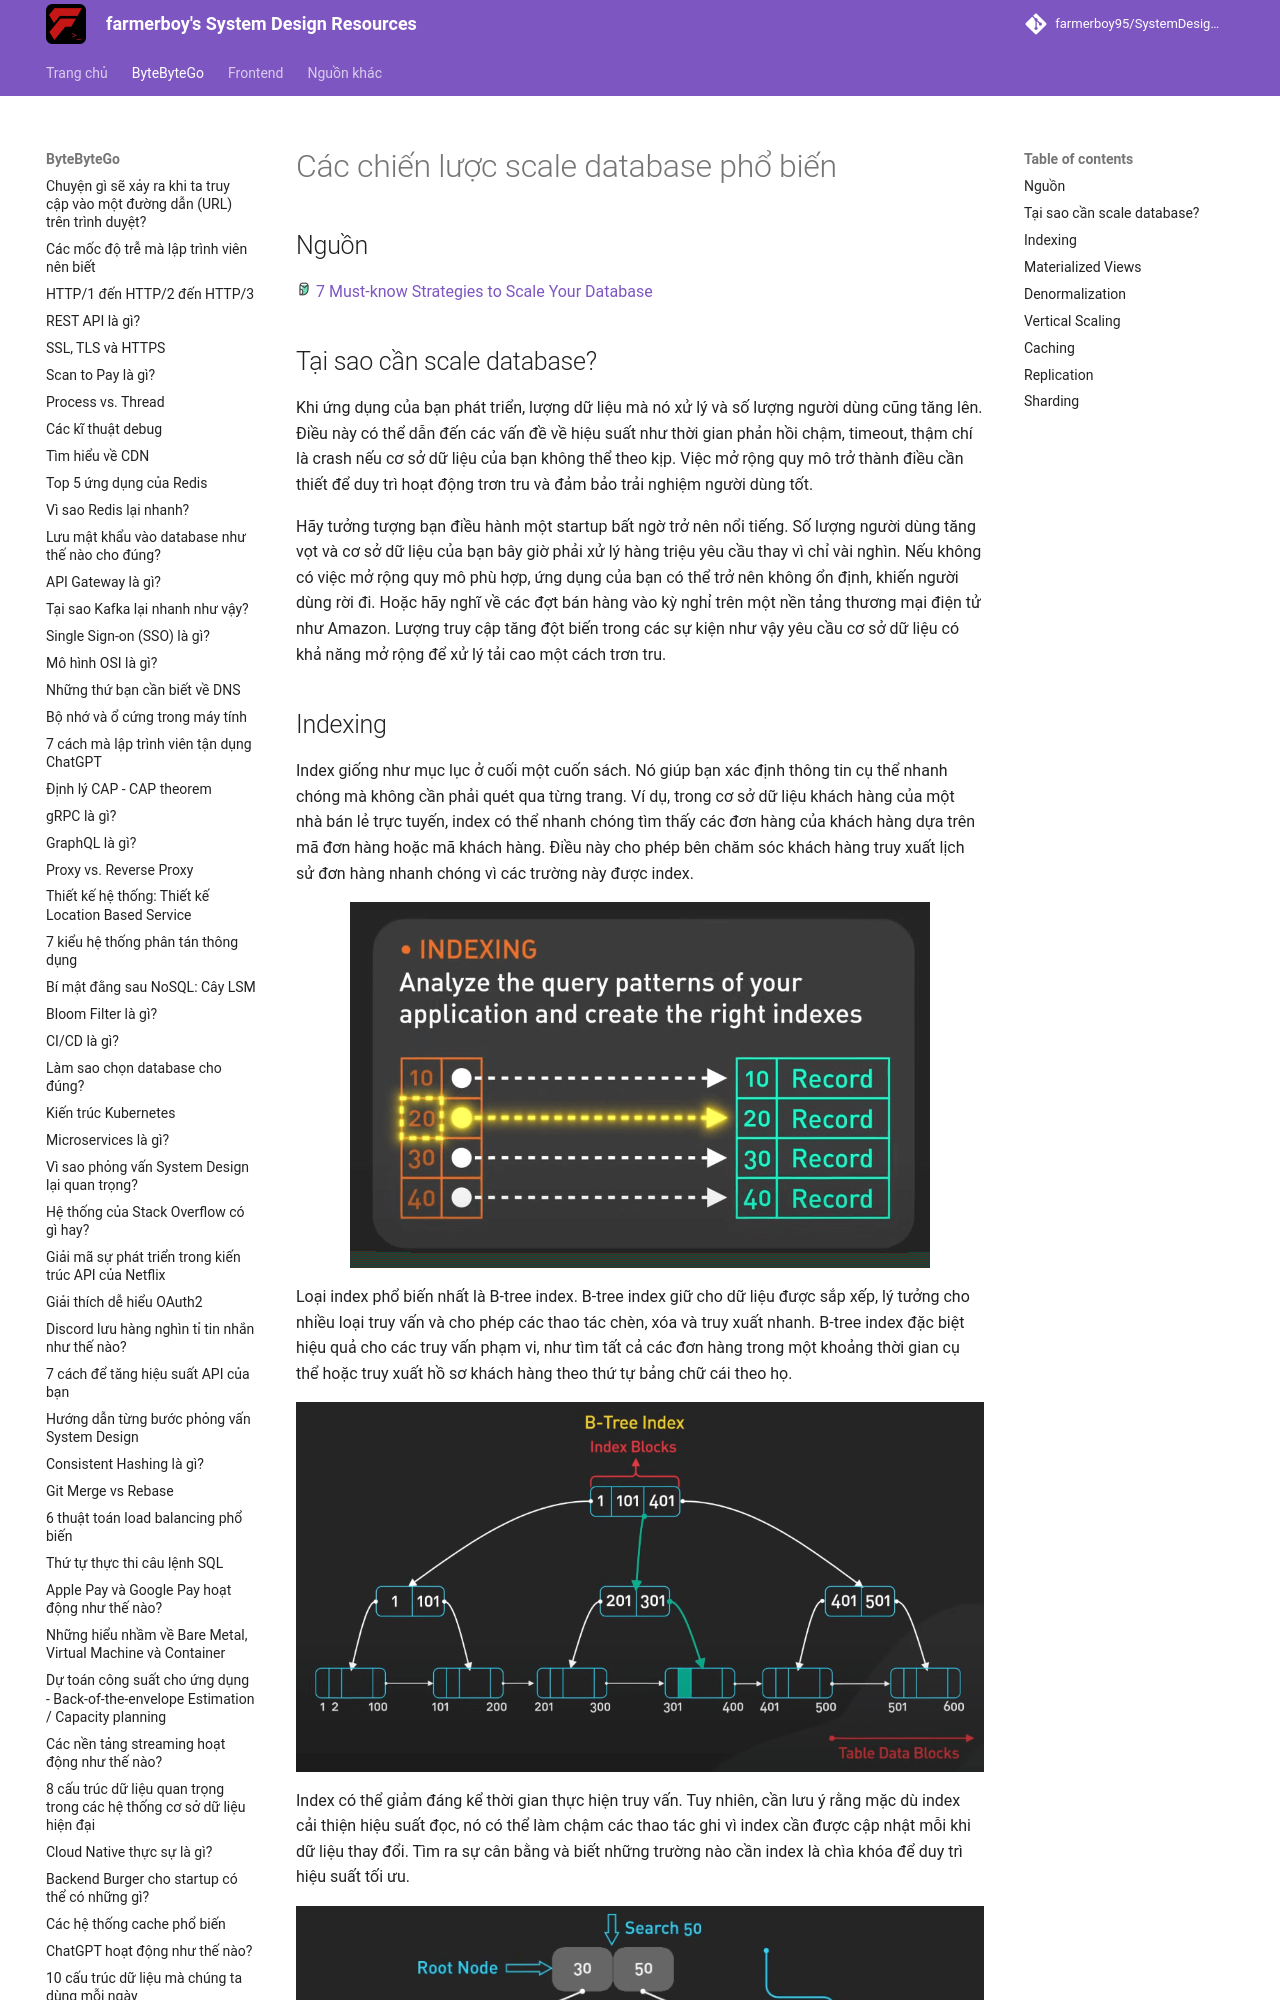

repository: farmerboy95/SystemDesignResources · page: ByteByteGo/database-scaling-strategies/index.html · generator: mkdocs

# Các chiến lược scale database phổ biến

## Nguồn

<img src="../../assets/images/bytebytego.png" width="16" height="16"/> [7 Must-know Strategies to Scale Your Database](https://www.youtube.com/watch?v=_1IKwnbscQU)

## Tại sao cần scale database?

Khi ứng dụng của bạn phát triển, lượng dữ liệu mà nó xử lý và số lượng người dùng cũng tăng lên. Điều này có thể dẫn đến các vấn đề về hiệu suất như thời gian phản hồi chậm, timeout, thậm chí là crash nếu cơ sở dữ liệu của bạn không thể theo kịp. Việc mở rộng quy mô trở thành điều cần thiết để duy trì hoạt động trơn tru và đảm bảo trải nghiệm người dùng tốt.

Hãy tưởng tượng bạn điều hành một startup bất ngờ trở nên nổi tiếng. Số lượng người dùng tăng vọt và cơ sở dữ liệu của bạn bây giờ phải xử lý hàng triệu yêu cầu thay vì chỉ vài nghìn. Nếu không có việc mở rộng quy mô phù hợp, ứng dụng của bạn có thể trở nên không ổn định, khiến người dùng rời đi. Hoặc hãy nghĩ về các đợt bán hàng vào kỳ nghỉ trên một nền tảng thương mại điện tử như Amazon. Lượng truy cập tăng đột biến trong các sự kiện như vậy yêu cầu cơ sở dữ liệu có khả năng mở rộng để xử lý tải cao một cách trơn tru.
